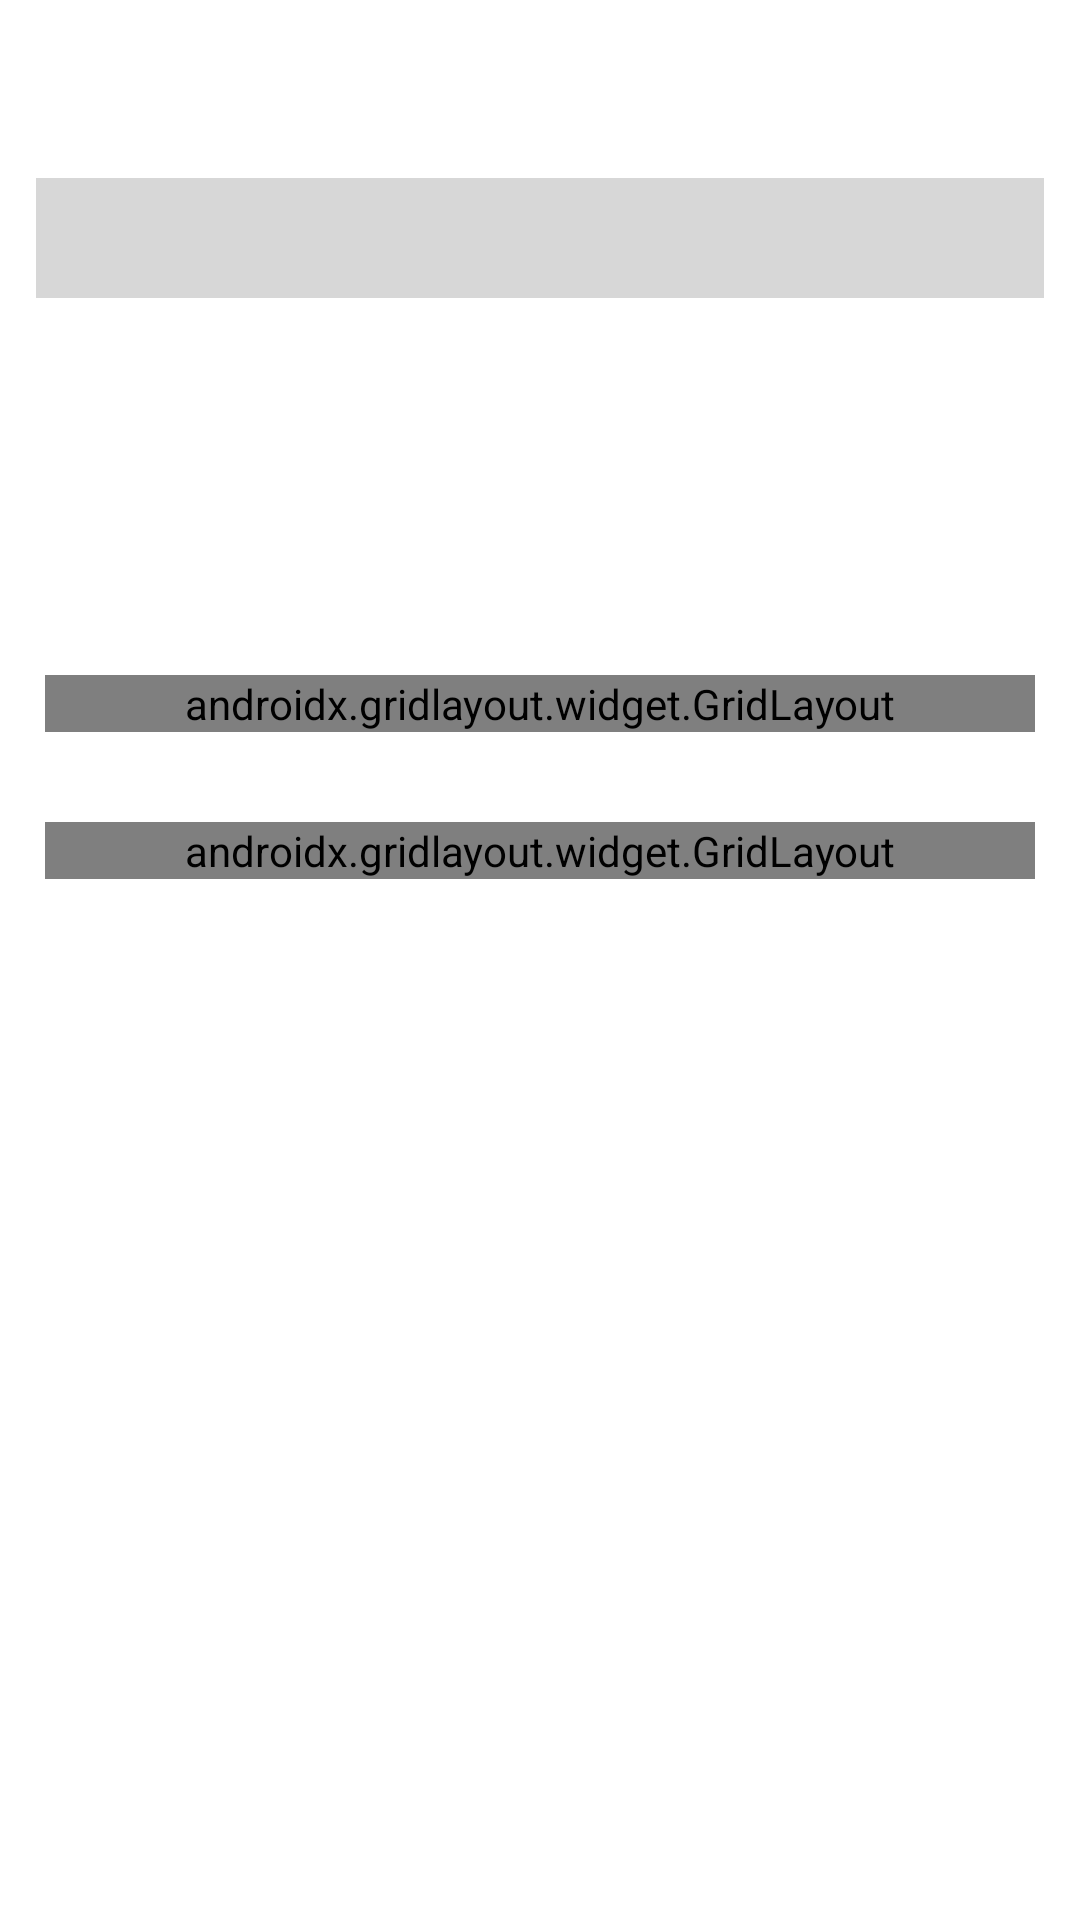

The Android layout XML behind this screen, and the referenced resources:
<!-- AndroidManifest.xml: application theme Theme.WaterDrinkRemainder -->
<!-- res/layout/fragment_home.xml -->
<?xml version="1.0" encoding="utf-8"?>
<LinearLayout xmlns:android="http://schemas.android.com/apk/res/android"
    xmlns:app="http://schemas.android.com/apk/res-auto"
    xmlns:tools="http://schemas.android.com/tools"
    android:layout_width="match_parent"
    android:layout_height="match_parent"
    android:orientation="vertical"
    tools:context=".ui.home.HomeFragment">

    <TextView
        android:id="@+id/home_title"
        android:layout_width="match_parent"
        android:layout_height="wrap_content"
        android:layout_gravity="center"
        android:textAlignment="center"
        android:textSize="22sp"/>

    <ProgressBar
        android:id="@+id/progressBar"
        style="?android:attr/progressBarStyleHorizontal"
        android:layout_width="wrap_content"
        android:layout_height="wrap_content"
        android:layout_gravity="center"
        android:max="0"
        android:minHeight="100sp"
        android:progress="0"
        android:scaleX="7"
        android:scaleY="10" />

    <TextView
        android:id="@+id/home_goal"
        android:layout_width="wrap_content"
        android:layout_height="wrap_content"
        android:layout_marginStart="20sp"
        android:layout_marginLeft="20sp"
        android:textSize="30sp" />

    <TextView
        android:id="@+id/home_current"
        android:layout_width="wrap_content"
        android:layout_height="wrap_content"
        android:layout_marginStart="20sp"
        android:layout_marginLeft="20sp"
        android:textSize="30sp" />

    <androidx.gridlayout.widget.GridLayout
        android:layout_width="match_parent"
        android:layout_height="wrap_content"
        android:layout_margin="15sp"
        app:columnCount="2"
        app:rowCount="3">

        <Button
            android:id="@+id/button_100ml"
            android:layout_width="wrap_content"
            android:layout_height="wrap_content"
            android:layout_margin="5sp"
            android:text="@string/_100_ml"
            android:textColor="@android:color/black"
            app:backgroundTint="#FFFFFF"
            app:icon="@drawable/ic_glass_of_water"
            app:iconTint="@null"
            app:layout_columnWeight="1"
            app:layout_gravity="fill"
            app:layout_rowWeight="1" />

        <Button
            android:id="@+id/button_250ml"
            android:layout_width="wrap_content"
            android:layout_height="wrap_content"
            android:layout_margin="5sp"
            android:text="@string/_250_ml"
            android:textColor="@android:color/black"
            app:backgroundTint="#FFFFFF"
            app:icon="@drawable/ic_glass_of_water"
            app:iconTint="@null"
            app:layout_columnWeight="1"
            app:layout_gravity="fill"
            app:layout_rowWeight="1" />

        <Button
            android:id="@+id/button_500ml"
            android:layout_width="wrap_content"
            android:layout_height="wrap_content"
            android:layout_margin="5sp"
            android:text="@string/_500_ml"
            android:textColor="@android:color/black"
            app:backgroundTint="#FFFFFF"
            app:icon="@drawable/ic_water_bottle"
            app:iconTint="@null"
            app:layout_columnWeight="1"
            app:layout_gravity="fill"
            app:layout_rowWeight="1" />

        <Button
            android:id="@+id/button_1000ml"
            android:layout_width="wrap_content"
            android:layout_height="wrap_content"
            android:layout_margin="5sp"
            android:text="@string/_1_l"
            android:textColor="@android:color/black"
            app:backgroundTint="#FFFFFF"
            app:icon="@drawable/ic_water_bottle"
            app:iconTint="@null"
            app:layout_columnWeight="1"
            app:layout_gravity="fill"
            app:layout_rowWeight="1" />

        <Button
            android:id="@+id/button_1500ml"
            android:layout_width="wrap_content"
            android:layout_height="wrap_content"
            android:text="@string/_1_5_l"
            app:backgroundTint="#FFFFFF"
            app:icon="@drawable/ic_water_bottle_big"
            app:iconTint="@null"
            android:textColor="@android:color/black"
            app:layout_rowWeight="1"
            app:layout_columnWeight="1"
            android:layout_margin="5sp"
            app:layout_gravity="fill"/>

        <Button
            android:id="@+id/button_2000ml"
            android:layout_width="wrap_content"
            android:layout_height="wrap_content"
            android:text="@string/_2l"
            app:backgroundTint="#FFFFFF"
            app:icon="@drawable/ic_water_bottle_big"
            app:iconTint="@null"
            android:textColor="@android:color/black"
            app:layout_rowWeight="1"
            app:layout_columnWeight="1"
            android:layout_margin="5sp"
            app:layout_gravity="fill"/>
    </androidx.gridlayout.widget.GridLayout>

    <androidx.gridlayout.widget.GridLayout
        android:layout_width="match_parent"
        android:layout_height="wrap_content"
        android:layout_margin="15sp"
        app:columnCount="2"
        app:rowCount="1">

        <com.google.android.material.textfield.TextInputLayout
            android:layout_width="wrap_content"
            android:layout_height="wrap_content"
            android:layout_margin="5sp"
            android:gravity="fill"
            app:boxCornerRadiusBottomEnd="@dimen/activity_horizontal_margin"
            app:boxCornerRadiusBottomStart="@dimen/activity_horizontal_margin"
            app:boxCornerRadiusTopEnd="@dimen/activity_horizontal_margin"
            app:boxCornerRadiusTopStart="@dimen/activity_horizontal_margin"
            app:layout_columnWeight="1"
            app:layout_rowWeight="1">

            <com.google.android.material.textfield.TextInputEditText
                android:id="@+id/input_adauga"
                android:layout_width="match_parent"
                android:layout_height="match_parent"
                android:hint="@string/ap_ml"
                android:inputType="number"/>
        </com.google.android.material.textfield.TextInputLayout>

        <Button
            android:id="@+id/button_adauga"
            android:layout_width="27dp"
            android:layout_height="wrap_content"
            android:layout_margin="5sp"
            android:gravity="fill"
            android:text="@string/adaug"
            app:icon="@drawable/ic_drinking_water"
            app:iconTint="@null"
            app:layout_columnWeight="1"
            app:layout_rowWeight="1" />
    </androidx.gridlayout.widget.GridLayout>

</LinearLayout>
<!-- resources referenced by this layout -->
<resources>
  <!-- drawable ic_glass_of_water (drawable) -->
  <vector xmlns:android="http://schemas.android.com/apk/res/android"
      android:width="64dp"
      android:height="64dp"
      android:viewportWidth="497"
      android:viewportHeight="497">
    <path
        android:pathData="m91.197,0c-5.662,0 -10.201,4.701 -9.996,10.36 5.399,148.674 17.013,285.114 45.604,448.72h77.272,88.846 77.272c28.689,-164.167 40.231,-300.729 45.604,-448.72 0.205,-5.659 -4.334,-10.36 -9.996,-10.36z"
        android:fillColor="#e5eef9"/>
    <path
        android:pathData="m126.805,459.08v22.92c0,8.284 6.716,15 15,15h214.455c8.284,0 15,-6.716 15,-15v-22.92z"
        android:fillColor="#d5e3f4"/>
    <path
        android:pathData="m118.497,147.021c7.019,97.574 17.797,187.409 33.614,282.058h192.777c15.819,-94.661 26.597,-184.487 33.615,-282.058z"
        android:fillColor="#98bce5"/>
    <path
        android:pathData="m405.803,0h-39.685c5.662,0 10.201,4.701 9.996,10.359 -5.373,147.992 -16.915,284.553 -45.604,448.72h39.685c28.689,-164.167 40.231,-300.729 45.604,-448.72 0.205,-5.658 -4.334,-10.359 -9.996,-10.359z"
        android:fillColor="#d5e3f4"/>
    <path
        android:pathData="m331.575,459.08v22.92c0,8.284 -6.716,15 -15,15h39.685c8.284,0 15,-6.716 15,-15v-22.92z"
        android:fillColor="#b3ceec"/>
    <path
        android:pathData="m338.819,147.021c-7.018,97.572 -17.796,187.398 -33.615,282.058h39.685c15.819,-94.661 26.597,-184.487 33.615,-282.058z"
        android:fillColor="#7bacdf"/>
  </vector>
  <string name="_100_ml">100 ML</string>
  <string name="_1_5_l">1,5 L</string>
  <string name="_1_l">1 L</string>
  <string name="_250_ml">250 ML</string>
  <string name="_2l">2 L</string>
  <string name="_500_ml">500 ML</string>
  <string name="adaug">Add</string>
  <string name="ap_ml">Apă (ML)</string>
  <style name="Theme.WaterDrinkRemainder" parent="Theme.MaterialComponents.DayNight.NoActionBar">
          
          <item name="colorPrimary">@color/purple_500</item>
          <item name="colorPrimaryVariant">@color/purple_700</item>
          <item name="colorOnPrimary">@color/white</item>
          
          <item name="colorSecondary">@color/teal_200</item>
          <item name="colorSecondaryVariant">@color/teal_700</item>
          <item name="colorOnSecondary">@color/black</item>
          
          <item name="android:statusBarColor" tools:targetApi="l">?attr/colorPrimaryVariant</item>
          
      </style>
  <!-- not gathered from this repository: default colours our renderer supplied (Android Studio template values) -->
  <color name="purple_500">#FF6200EE</color>
  <color name="purple_700">#FF3700B3</color>
  <color name="teal_200">#FF03DAC5</color>
  <color name="teal_700">#FF018786</color>
  <color name="black">#FF000000</color>
  <color name="white">#FFFFFFFF</color>
</resources>
